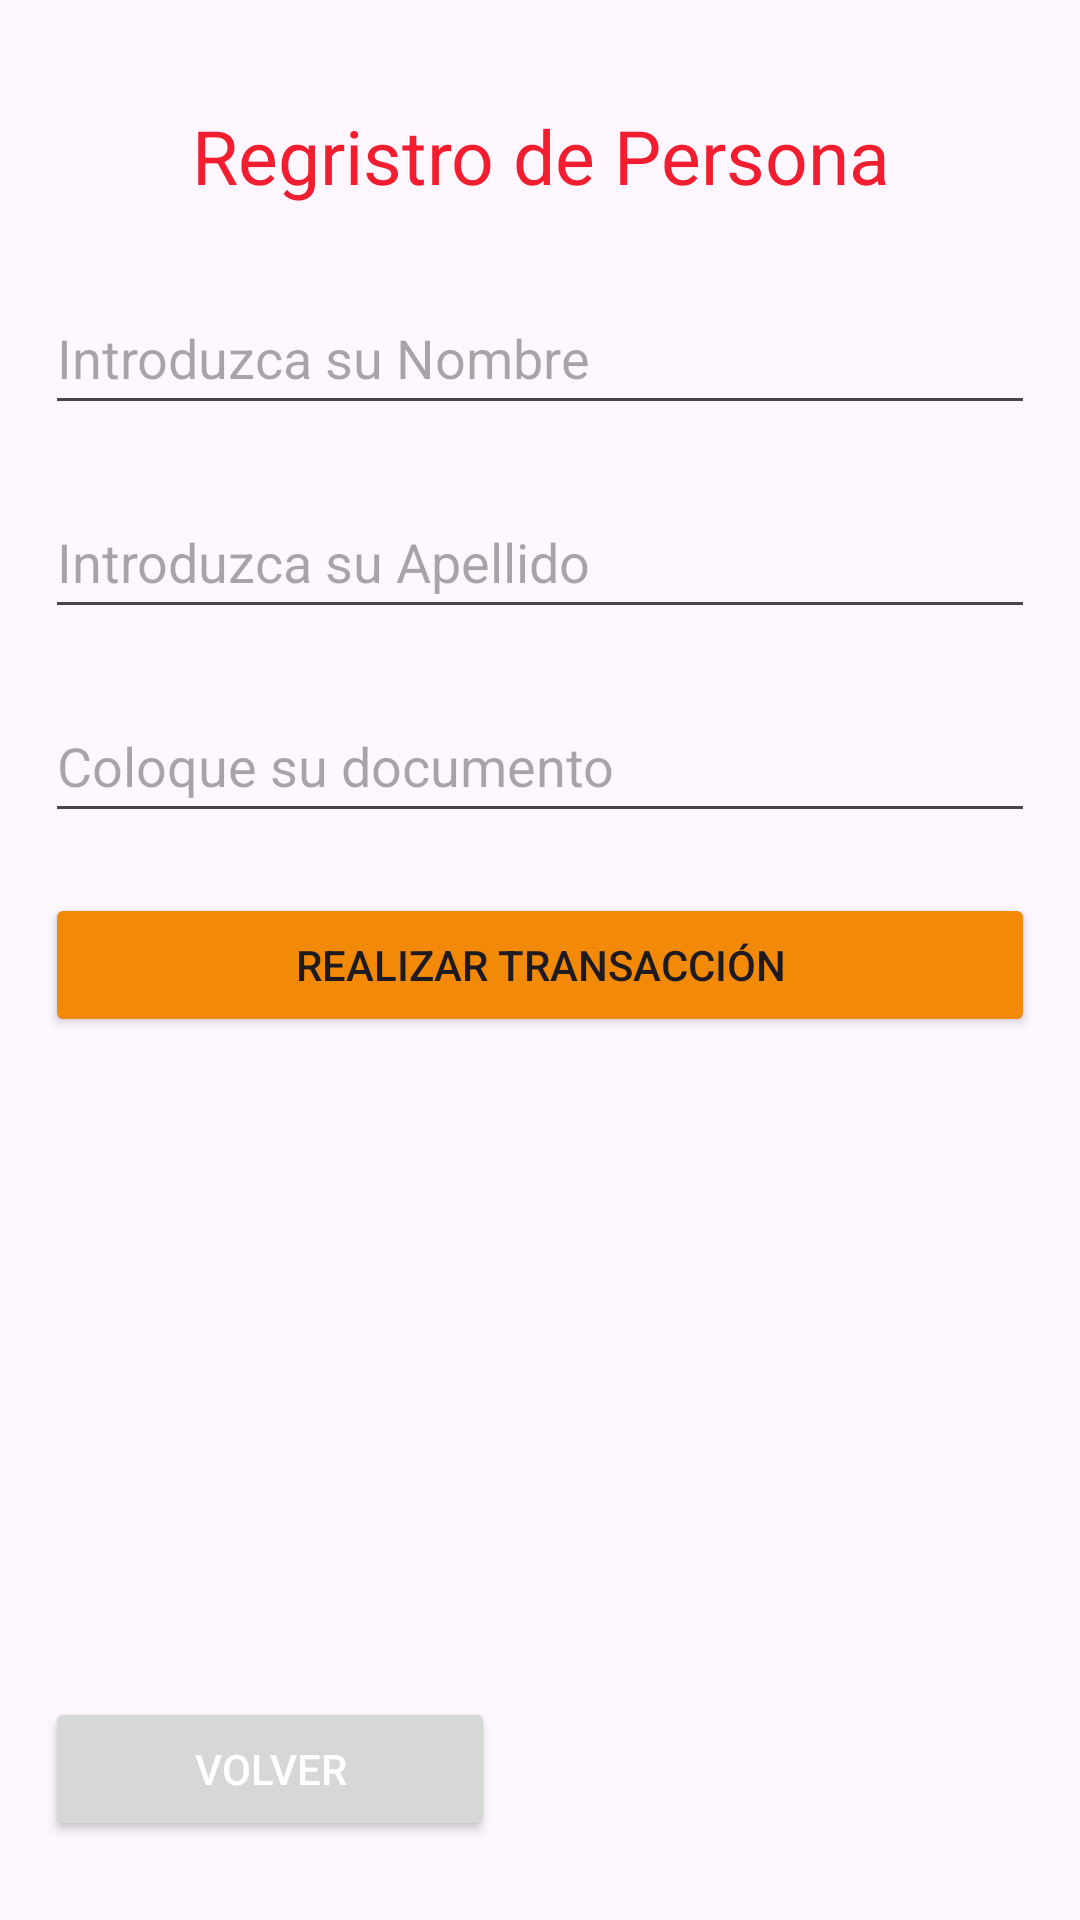

This screen was rendered from an Android layout file. Write that file and the resources it references.
<!-- AndroidManifest.xml: application theme Theme.Hospedaje2 -->
<!-- res/layout/activity_registro_persona.xml -->
<?xml version="1.0" encoding="utf-8"?>
<LinearLayout xmlns:android="http://schemas.android.com/apk/res/android"
    xmlns:app="http://schemas.android.com/apk/res-auto"
    xmlns:tools="http://schemas.android.com/tools"
    android:layout_width="match_parent"
    android:layout_height="match_parent"
    android:orientation="vertical"
    android:padding="15dp"
    tools:context=".registroPersona">

    <TextView
        android:id="@+id/tvTituloPersona"
        android:layout_width="match_parent"
        android:layout_height="wrap_content"
        android:layout_marginTop="20dp"
        android:text="@string/tvTituloPersona"
        android:textAlignment="center"
        android:textColor="@color/color1"
        android:textSize="25dp" />

    <EditText
        android:id="@+id/etNombres"
        android:layout_width="match_parent"
        android:layout_height="wrap_content"
        android:layout_marginTop="25dp"
        android:ems="10"
        android:hint="@string/etNombres"
        android:inputType="text"
        android:minHeight="48dp" />

    <EditText
        android:id="@+id/etApellidos"
        android:layout_width="match_parent"
        android:layout_height="wrap_content"
        android:layout_marginTop="20dp"
        android:ems="10"
        android:hint="@string/etApellidos"
        android:inputType="text"
        android:minHeight="48dp" />

    <EditText
        android:id="@+id/etDocumento"
        android:layout_width="match_parent"
        android:layout_height="wrap_content"
        android:layout_marginTop="20dp"
        android:ems="10"
        android:hint="@string/etDocumento"
        android:inputType="text"
        android:minHeight="48dp" />

    <Button
        android:id="@+id/btnTransaccionP"
        android:layout_width="match_parent"
        android:layout_height="wrap_content"
        android:layout_marginTop="20dp"
        android:backgroundTint="@color/color3"
        android:text="@string/btnTransaccionP" />

    <Button
        android:id="@+id/btnVolver"
        android:layout_width="150dp"
        android:layout_height="wrap_content"
        android:layout_marginTop="220dp"
        android:textColor="@color/white"
        android:text="Volver"
        android:textAlignment="center" />
</LinearLayout>
<!-- resources referenced by this layout -->
<resources>
  <color name="color1">#F21D2F</color>
  <color name="color3">#F28907</color>
  <color name="white">#FFFFFFFF</color>
  <string name="btnTransaccionP">Realizar Transacción</string>
  <string name="etApellidos">Introduzca su Apellido</string>
  <string name="etDocumento">Coloque su documento</string>
  <string name="etNombres">Introduzca su Nombre</string>
  <string name="tvTituloPersona">Regristro de Persona</string>
  <style name="Theme.Hospedaje2" parent="Base.Theme.Hospedaje2" />
  <style name="Base.Theme.Hospedaje2" parent="Theme.Material3.DayNight.NoActionBar">
          
          
      </style>
</resources>
